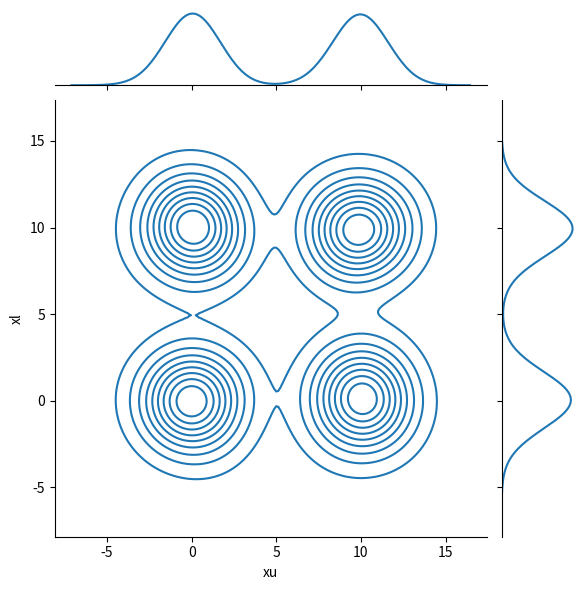

Reproduce this figure in Python.
import numpy as np
import seaborn as sns
import pandas as pd
import matplotlib.pyplot as plt
if __name__=="__main__":
    n = 500
    xu = np.concatenate((np.random.normal(0, 1, size=n),np.random.normal(10, 1, size=n)))
    xl = np.concatenate((np.random.normal(0, 1, size=n),np.random.normal(10, 1, size=n)))
    np.random.shuffle(xu)
    np.random.shuffle(xl)
    df = pd.DataFrame({'xu':xu, 'xl':xl})
    sns.jointplot(data=df, x="xu", y="xl",kind='kde')
    plt.savefig('./gaussconcat.pdf')
    plt.show()